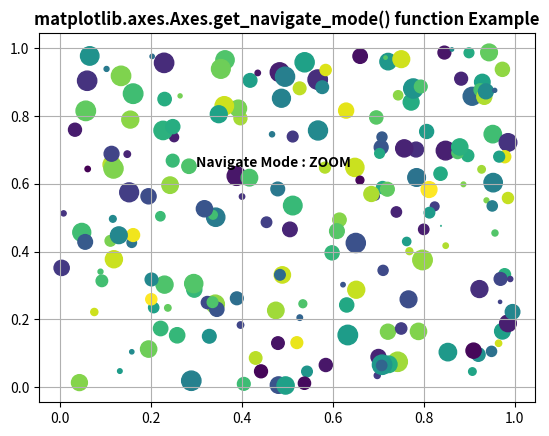

Generate this figure with matplotlib:
# Implementation of matplotlib function
import numpy as np
import matplotlib.pyplot as plt
np.random.seed(19680801)

fig, ax = plt.subplots()

x, y, s, c = np.random.rand(4, 200)
s *= 200

ax.scatter(x, y, s, c)
ax.set_navigate_mode("ZOOM")
w = ax.get_navigate_mode()

ax.text(0.3, .65, "Navigate Mode : " + str(w),
		fontweight ="bold")

ax.set_title('matplotlib.axes.Axes.get_navigate_mode() function Example', fontweight ="bold")

ax.grid()
plt.show()
